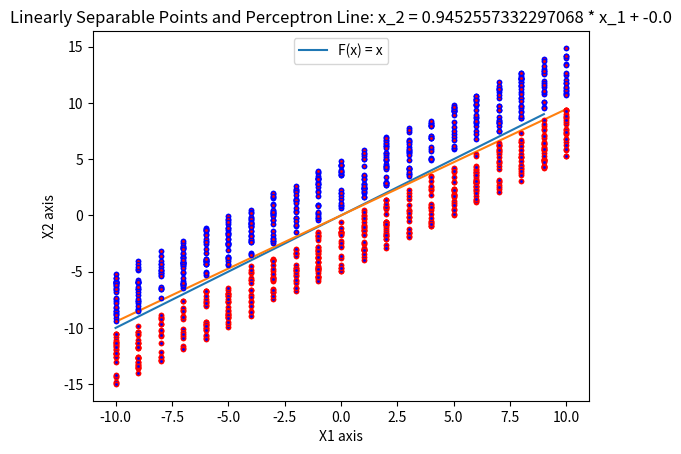

The matplotlib source for this figure:
import random
import numpy as np
import matplotlib.pyplot as plt

# Generate Random X-Coords. Calculate y-value based on y = x. Then adjust y above or below the line in an alternating fashion.
# Half the points will be above the line and half will be below it.

def generatePoints(size):
    list = [];
    a = 0;
    for i in range(0, size):
        x = random.randint(-10, 10);
        if(a % 2 == 0):
            y = x + random.uniform(0.5, 5);
        else:
            y = x - random.uniform(0.5, 5);
        a = a + 1;
        list.append((x, y));
    return list


PointList = generatePoints(1000);
# for i in PointList:
    # print("X =", i[0], "Y =", i[1], "\n")

# Plot Initial Points and Target Function f(x) = x

x = list(range(-10, 10));
y = [i for i in x];
plt.plot(x, y, linestyle='solid', label="F(x) = x")
for i in PointList:
    if(i[0] < i[1]):
        plt.plot(i[0], i[1], marker='o', markersize=3, markerfacecolor="red", markeredgecolor="blue")
    else:
        plt.plot(i[0], i[1], marker='o', markersize=3, markerfacecolor="blue", markeredgecolor="red")

plt.title("Linearly Separable Points and Target Function")
plt.legend(loc='upper center')
plt.xlabel("X1 axis")
plt.ylabel("X2 axis")
plt.grid()
plt.show()




# Perceptron Algorithm goes here.

w = np.zeros(3);
timesteps = 0;
b = 0;
while (b != 1):
    for j in range(len(PointList)):

        x = np.array([1, PointList[j][0], PointList[j][1]]);

        # Set label
        y_star = 1;
        if(x[1] > x[2]):
            y_star = -1
        
        if(np.inner(x, w) * y_star) <= 0: # Misclassified Example
            # Update the weight.
            w = w + (y_star * x);
            break;
    
        if(j == len(PointList) - 1):
            b = 1
        
    timesteps = timesteps + 1;

print("Timesteps to Converge:", timesteps);




# Plot everything. Create perceptron line based on w.
a = (-1) * w[1] / w[2];
b = (-1) * w[0] / w[2];

x = [-10, 10];
c = a * -10 + b;
d = a * 10 + b;
y = [c, d];

message = "Linearly Separable Points and Perceptron Line: x_2 = {} * x_1 + {}".format(a, b);
print(message)

plt.plot(x, y, linestyle='solid', label="Perceptron Line")
for i in PointList:
    if(i[0] < i[1]):
        plt.plot(i[0], i[1], marker='o', markersize=3, markerfacecolor="red", markeredgecolor="blue")
    else:
        plt.plot(i[0], i[1], marker='o', markersize=3, markerfacecolor="blue", markeredgecolor="red")
plt.title(message)
plt.xlabel("X1 axis")
plt.ylabel("X2 axis")
plt.grid()
plt.show()
